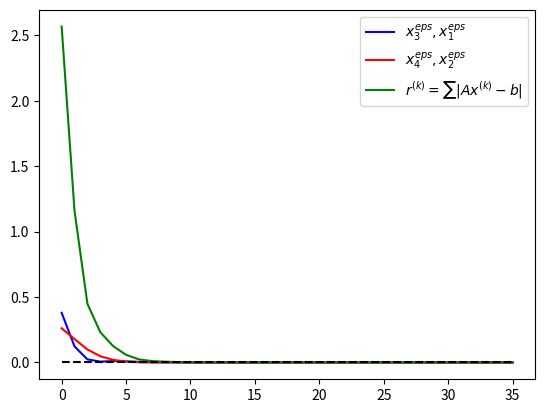

The matplotlib source for this figure:
# Метод Якоби
import numpy as np
from scipy.linalg import solve, inv
from matplotlib import pyplot as plt


np.set_printoptions(precision=11)
A = np.matrix([[1.362, 0.432, -0.599, 0.202],
               [0.202, 1.362, 0.432, -0.599],
               [-0.599, 0.202, 1.362, 0.432],
               [0.432, -0.599, 0.202, 1.362]])

b = np.array([1.941, -0.230, -1.941, 0.230])
x = solve(A, b)
x0 = np.array([1.941, -0.230, -1.941, 0.230])
D = np.diag(np.diag(A))


# Проверка на свойство диагонального преобладания
def diag_dom(A):
    for i in range(0, A.shape[0]):
        if A[i, i] < sum([abs(A[i, j]) / 2 for j in range(0, A.shape[0]) if i != j]):
            return False
    print('Достаточное условие сходимости выполнено')
    return True


def iterate(x_k):
    x_next = np.array([])
    for i in range(0, np.size(x_k)):
        summa = (sum([A[i, j] * x_k[j]
                 for j in range(0, np.size(x_k))])) - b[i]
        value = x_k[i] - 1 / A[i, i] * summa
        x_next = np.append(x_next, value)
    return x_next


print(f'Норма матрицы перехода итер. метода (l1) = {np.linalg.norm(np.eye(A.shape[0]) - inv(D) * A, ord = 1)}')
print(f'Норма матрицы перехода итер. метода (l2) = {np.linalg.norm(np.eye(A.shape[0]) - inv(D) * A, ord = 2)}')
print(f'Норма матрицы перехода итер. метода (l_inf) = {np.linalg.norm(np.eye(A.shape[0]) - inv(D) * A, ord = np.inf)}')
it = 1
diff = 200
if not diag_dom(A):
    print('Достаточное условие сходимости не выполнено')

x1_eps = np.array([])
x2_eps = np.array([])
x3_eps = np.array([])
x4_eps = np.array([])
r = np.array([])
while diff > pow(10, -11):
    xn = iterate(x0)
    diff = np.max(np.abs(xn - x0))
    x0 = xn
    print(f'{it + 1}. {xn}')
    x1_eps = np.append(x1_eps, abs(xn[0] - x[0]))
    x2_eps = np.append(x2_eps, abs(xn[1] - x[1]))
    x3_eps = np.append(x3_eps, abs(xn[2] - x[2]))
    x4_eps = np.append(x4_eps, abs(xn[3] - x[3]))
    r = np.append(r, np.sum(np.abs((A * xn.reshape(4, 1) - b.reshape(4, 1)).reshape(1, 4))))
    it += 1

root = xn
print(f'SciPy.Linalg solution (0.0024784460000000005 sec.):'
      f'\n{x}\nJacobi solution (0.0034776419999999995 sec.):\n{xn}'
      f'\nНевязка на последней итерации = {r[it - 2]}')

plt.plot(np.arange(0, it - 1), x3_eps, color = 'blue', label = r'$x_{3}^{eps}, x_{1}^{eps}$')
plt.plot(np.arange(0, it - 1), x4_eps, color = 'red', label = r'$x_{4}^{eps}, x_{2}^{eps}$')
plt.plot(np.arange(0, it - 1), r, color = 'green', label = r'$r^{(k)} = \sum|Ax^{(k)} - b|$')
plt.hlines(0, 0, it - 2, color = 'black', linestyles = '--')
plt.legend()
plt.show()
